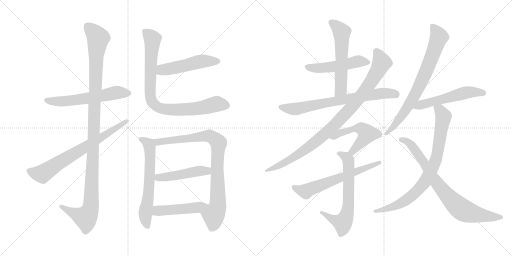
t = 0.00 s
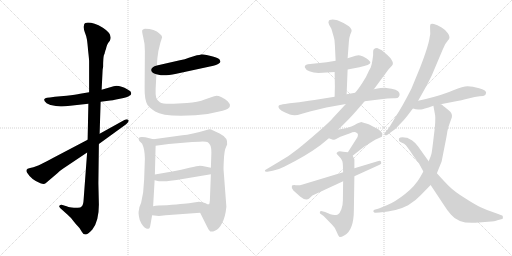
t = 3.23 s
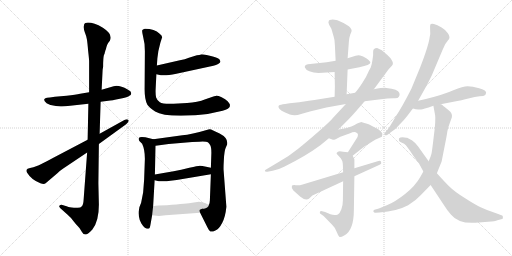
t = 6.46 s
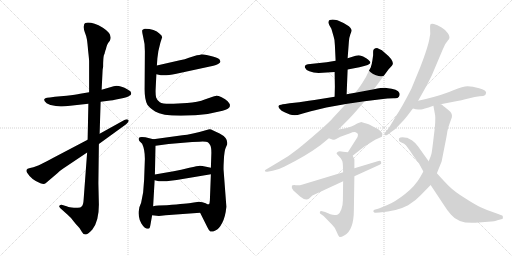
t = 9.69 s
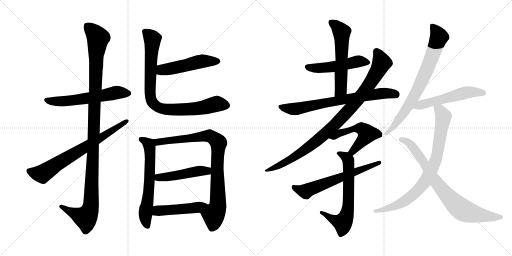
t = 12.92 s
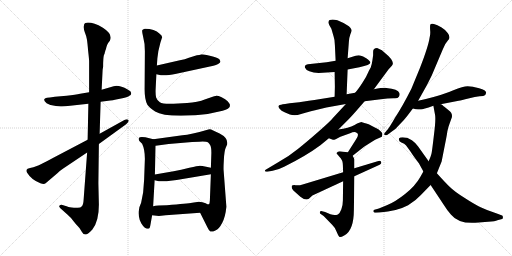
t = 16.15 s

The animated SVG that drew these frames (rendered in a browser with its animation timeline set to each time). Animation: 20 CSS @keyframes rules; one cycle of 16.15 s.

<svg version="1.1" viewBox="0 0 2048 1024" xmlns="http://www.w3.org/2000/svg">
  <g stroke="lightgray" stroke-dasharray="1,1" stroke-width="1" transform="scale(4, 4)">
    <line x1="0" y1="0" x2="256" y2="256"></line>
    <line x1="256" y1="0" x2="0" y2="256"></line>
    <line x1="128" y1="0" x2="128" y2="256"></line>
    <line x1="0" y1="128" x2="256" y2="128"></line>
    <line x1="256" y1="0" x2="512" y2="256"></line>
    <line x1="512" y1="0" x2="256" y2="256"></line>
    <line x1="384" y1="0" x2="384" y2="256"></line>
    <line x1="256" y1="128" x2="512" y2="128"></line>
  </g>
<g transform="scale(1, -1) translate(0, -850)">
   <style type="text/css">
    @keyframes keyframes0 {
      from {
       stroke: black;
       stroke-dashoffset: 585;
       stroke-width: 128;
       }
       66% {
       animation-timing-function: step-end;
       stroke: black;
       stroke-dashoffset: 0;
       stroke-width: 128;
       }
       to {
       stroke: black;
       stroke-width: 1024;
       }
       }
       #make-me-a-hanzi-animation-0 {
         animation: keyframes0 0.726074s both;
         animation-delay: 0.000000s;
         animation-timing-function: linear;
       }
    @keyframes keyframes1 {
      from {
       stroke: black;
       stroke-dashoffset: 1153;
       stroke-width: 128;
       }
       79% {
       animation-timing-function: step-end;
       stroke: black;
       stroke-dashoffset: 0;
       stroke-width: 128;
       }
       to {
       stroke: black;
       stroke-width: 1024;
       }
       }
       #make-me-a-hanzi-animation-1 {
         animation: keyframes1 1.188314s both;
         animation-delay: 0.726074s;
         animation-timing-function: linear;
       }
    @keyframes keyframes2 {
      from {
       stroke: black;
       stroke-dashoffset: 711;
       stroke-width: 128;
       }
       70% {
       animation-timing-function: step-end;
       stroke: black;
       stroke-dashoffset: 0;
       stroke-width: 128;
       }
       to {
       stroke: black;
       stroke-width: 1024;
       }
       }
       #make-me-a-hanzi-animation-2 {
         animation: keyframes2 0.828613s both;
         animation-delay: 1.914388s;
         animation-timing-function: linear;
       }
    @keyframes keyframes3 {
      from {
       stroke: black;
       stroke-dashoffset: 502;
       stroke-width: 128;
       }
       62% {
       animation-timing-function: step-end;
       stroke: black;
       stroke-dashoffset: 0;
       stroke-width: 128;
       }
       to {
       stroke: black;
       stroke-width: 1024;
       }
       }
       #make-me-a-hanzi-animation-3 {
         animation: keyframes3 0.658529s both;
         animation-delay: 2.743001s;
         animation-timing-function: linear;
       }
    @keyframes keyframes4 {
      from {
       stroke: black;
       stroke-dashoffset: 863;
       stroke-width: 128;
       }
       74% {
       animation-timing-function: step-end;
       stroke: black;
       stroke-dashoffset: 0;
       stroke-width: 128;
       }
       to {
       stroke: black;
       stroke-width: 1024;
       }
       }
       #make-me-a-hanzi-animation-4 {
         animation: keyframes4 0.952311s both;
         animation-delay: 3.401530s;
         animation-timing-function: linear;
       }
    @keyframes keyframes5 {
      from {
       stroke: black;
       stroke-dashoffset: 627;
       stroke-width: 128;
       }
       67% {
       animation-timing-function: step-end;
       stroke: black;
       stroke-dashoffset: 0;
       stroke-width: 128;
       }
       to {
       stroke: black;
       stroke-width: 1024;
       }
       }
       #make-me-a-hanzi-animation-5 {
         animation: keyframes5 0.760254s both;
         animation-delay: 4.353841s;
         animation-timing-function: linear;
       }
    @keyframes keyframes6 {
      from {
       stroke: black;
       stroke-dashoffset: 871;
       stroke-width: 128;
       }
       74% {
       animation-timing-function: step-end;
       stroke: black;
       stroke-dashoffset: 0;
       stroke-width: 128;
       }
       to {
       stroke: black;
       stroke-width: 1024;
       }
       }
       #make-me-a-hanzi-animation-6 {
         animation: keyframes6 0.958822s both;
         animation-delay: 5.114095s;
         animation-timing-function: linear;
       }
    @keyframes keyframes7 {
      from {
       stroke: black;
       stroke-dashoffset: 472;
       stroke-width: 128;
       }
       61% {
       animation-timing-function: step-end;
       stroke: black;
       stroke-dashoffset: 0;
       stroke-width: 128;
       }
       to {
       stroke: black;
       stroke-width: 1024;
       }
       }
       #make-me-a-hanzi-animation-7 {
         animation: keyframes7 0.634115s both;
         animation-delay: 6.072917s;
         animation-timing-function: linear;
       }
    @keyframes keyframes8 {
      from {
       stroke: black;
       stroke-dashoffset: 476;
       stroke-width: 128;
       }
       61% {
       animation-timing-function: step-end;
       stroke: black;
       stroke-dashoffset: 0;
       stroke-width: 128;
       }
       to {
       stroke: black;
       stroke-width: 1024;
       }
       }
       #make-me-a-hanzi-animation-8 {
         animation: keyframes8 0.637370s both;
         animation-delay: 6.707032s;
         animation-timing-function: linear;
       }
    @keyframes keyframes9 {
      from {
       stroke: black;
       stroke-dashoffset: 503;
       stroke-width: 128;
       }
       62% {
       animation-timing-function: step-end;
       stroke: black;
       stroke-dashoffset: 0;
       stroke-width: 128;
       }
       to {
       stroke: black;
       stroke-width: 1024;
       }
       }
       #make-me-a-hanzi-animation-9 {
         animation: keyframes9 0.659342s both;
         animation-delay: 7.344402s;
         animation-timing-function: linear;
       }
    @keyframes keyframes10 {
      from {
       stroke: black;
       stroke-dashoffset: 570;
       stroke-width: 128;
       }
       65% {
       animation-timing-function: step-end;
       stroke: black;
       stroke-dashoffset: 0;
       stroke-width: 128;
       }
       to {
       stroke: black;
       stroke-width: 1024;
       }
       }
       #make-me-a-hanzi-animation-10 {
         animation: keyframes10 0.713867s both;
         animation-delay: 8.003744s;
         animation-timing-function: linear;
       }
    @keyframes keyframes11 {
      from {
       stroke: black;
       stroke-dashoffset: 722;
       stroke-width: 128;
       }
       70% {
       animation-timing-function: step-end;
       stroke: black;
       stroke-dashoffset: 0;
       stroke-width: 128;
       }
       to {
       stroke: black;
       stroke-width: 1024;
       }
       }
       #make-me-a-hanzi-animation-11 {
         animation: keyframes11 0.837565s both;
         animation-delay: 8.717611s;
         animation-timing-function: linear;
       }
    @keyframes keyframes12 {
      from {
       stroke: black;
       stroke-dashoffset: 950;
       stroke-width: 128;
       }
       76% {
       animation-timing-function: step-end;
       stroke: black;
       stroke-dashoffset: 0;
       stroke-width: 128;
       }
       to {
       stroke: black;
       stroke-width: 1024;
       }
       }
       #make-me-a-hanzi-animation-12 {
         animation: keyframes12 1.023112s both;
         animation-delay: 9.555176s;
         animation-timing-function: linear;
       }
    @keyframes keyframes13 {
      from {
       stroke: black;
       stroke-dashoffset: 520;
       stroke-width: 128;
       }
       63% {
       animation-timing-function: step-end;
       stroke: black;
       stroke-dashoffset: 0;
       stroke-width: 128;
       }
       to {
       stroke: black;
       stroke-width: 1024;
       }
       }
       #make-me-a-hanzi-animation-13 {
         animation: keyframes13 0.673177s both;
         animation-delay: 10.578288s;
         animation-timing-function: linear;
       }
    @keyframes keyframes14 {
      from {
       stroke: black;
       stroke-dashoffset: 656;
       stroke-width: 128;
       }
       68% {
       animation-timing-function: step-end;
       stroke: black;
       stroke-dashoffset: 0;
       stroke-width: 128;
       }
       to {
       stroke: black;
       stroke-width: 1024;
       }
       }
       #make-me-a-hanzi-animation-14 {
         animation: keyframes14 0.783854s both;
         animation-delay: 11.251465s;
         animation-timing-function: linear;
       }
    @keyframes keyframes15 {
      from {
       stroke: black;
       stroke-dashoffset: 622;
       stroke-width: 128;
       }
       67% {
       animation-timing-function: step-end;
       stroke: black;
       stroke-dashoffset: 0;
       stroke-width: 128;
       }
       to {
       stroke: black;
       stroke-width: 1024;
       }
       }
       #make-me-a-hanzi-animation-15 {
         animation: keyframes15 0.756185s both;
         animation-delay: 12.035319s;
         animation-timing-function: linear;
       }
    @keyframes keyframes16 {
      from {
       stroke: black;
       stroke-dashoffset: 754;
       stroke-width: 128;
       }
       71% {
       animation-timing-function: step-end;
       stroke: black;
       stroke-dashoffset: 0;
       stroke-width: 128;
       }
       to {
       stroke: black;
       stroke-width: 1024;
       }
       }
       #make-me-a-hanzi-animation-16 {
         animation: keyframes16 0.863607s both;
         animation-delay: 12.791504s;
         animation-timing-function: linear;
       }
    @keyframes keyframes17 {
      from {
       stroke: black;
       stroke-dashoffset: 540;
       stroke-width: 128;
       }
       64% {
       animation-timing-function: step-end;
       stroke: black;
       stroke-dashoffset: 0;
       stroke-width: 128;
       }
       to {
       stroke: black;
       stroke-width: 1024;
       }
       }
       #make-me-a-hanzi-animation-17 {
         animation: keyframes17 0.689453s both;
         animation-delay: 13.655111s;
         animation-timing-function: linear;
       }
    @keyframes keyframes18 {
      from {
       stroke: black;
       stroke-dashoffset: 819;
       stroke-width: 128;
       }
       73% {
       animation-timing-function: step-end;
       stroke: black;
       stroke-dashoffset: 0;
       stroke-width: 128;
       }
       to {
       stroke: black;
       stroke-width: 1024;
       }
       }
       #make-me-a-hanzi-animation-18 {
         animation: keyframes18 0.916504s both;
         animation-delay: 14.344564s;
         animation-timing-function: linear;
       }
    @keyframes keyframes19 {
      from {
       stroke: black;
       stroke-dashoffset: 790;
       stroke-width: 128;
       }
       72% {
       animation-timing-function: step-end;
       stroke: black;
       stroke-dashoffset: 0;
       stroke-width: 128;
       }
       to {
       stroke: black;
       stroke-width: 1024;
       }
       }
       #make-me-a-hanzi-animation-19 {
         animation: keyframes19 0.892904s both;
         animation-delay: 15.261068s;
         animation-timing-function: linear;
       }
</style>
<path d="M 356.5 481.5 L 320.5 475.5 Q 303.5 472.5 266.5 467.5 L 219.5 463.5 L 199.5 460.5 Q 185.5 460.5 181.5 457.5 Q 169.5 450.5 186.5 437.5 Q 200.5 430.5 202.5 430.5 L 223.5 426.5 L 242.5 424.5 Q 253.5 423.5 280.5 427.5 L 353.5 435.5 L 402.5 443.5 L 433.5 447.5 Q 446.5 448.5 479.5 455.5 Q 512.5 461.5 517.5 467.5 Q 524.5 470.5 524.5 475.5 Q 527.5 484.5 510.5 492.5 Q 476.5 511.5 454.5 505.5 L 406.5 491.5 L 356.5 481.5 Z" fill="lightgray"></path> 
<path d="M 410.5 571.5 L 412.5 583.5 Q 412.5 619.5 415.5 629.5 Q 419.5 638.5 419.5 641.5 Q 420.5 643.5 421.5 648.5 Q 423.5 652.5 425.5 661.5 Q 427.5 670.5 432.5 678.5 L 439.5 687.5 Q 452.5 713.5 411.5 739.5 Q 366.5 764.5 341.5 758.5 Q 335.5 756.5 335.5 746.5 Q 333.5 737.5 339.5 720.5 Q 346.5 703.5 347.5 693.5 Q 349.5 682.5 352.5 647.5 Q 356.5 612.5 356.5 605.5 L 356.5 481.5 L 353.5 435.5 L 350.5 291.5 L 348.5 240.5 L 334.5 52.5 Q 333.5 31.5 327.5 25.5 Q 322.5 19.5 311.5 19.5 Q 303.5 17.5 286.5 20.5 Q 270.5 23.5 269.5 24.5 L 246.5 31.5 Q 240.5 31.5 237.5 27.5 Q 234.5 23.5 241.5 17.5 L 270.5 -8.5 Q 284.5 -20.5 293.5 -33.5 Q 303.5 -46.5 311.5 -54.5 L 318.5 -62.5 L 326.5 -75.5 Q 332.5 -87.5 341.5 -87.5 Q 350.5 -88.5 369.5 -67.5 Q 395.5 -34.5 395.5 31.5 L 393.5 117.5 L 395.5 274.5 L 398.5 315.5 L 402.5 443.5 L 406.5 491.5 L 410.5 571.5 Z" fill="lightgray"></path> 
<path d="M 350.5 291.5 L 211.5 218.5 Q 188.5 205.5 155.5 189.5 L 133.5 181.5 Q 118.5 179.5 110.5 175.5 L 106.5 171.5 Q 104.5 164.5 108.5 159.5 Q 125.5 131.5 161.5 117.5 Q 176.5 111.5 182.5 117.5 L 229.5 157.5 Q 240.5 168.5 251.5 175.5 L 348.5 240.5 L 395.5 274.5 L 504.5 353.5 Q 518.5 365.5 513.5 370.5 Q 508.5 375.5 497.5 370.5 L 398.5 315.5 L 350.5 291.5 Z" fill="lightgray"></path> 
<path d="M 625.5 553.5 L 643.5 549.5 Q 662.5 546.5 705.5 555.5 L 853.5 587.5 Q 864.5 589.5 872.5 594.5 Q 881.5 599.5 881.5 603.5 Q 882.5 605.5 877.5 613.5 Q 870.5 619.5 847.5 625.5 L 826.5 630.5 Q 808.5 633.5 803.5 632.5 Q 798.5 630.5 787.5 629.5 L 755.5 619.5 Q 740.5 612.5 719.5 609.5 L 627.5 588.5 C 598.5 581.5 596.5 560.5 625.5 553.5 Z" fill="lightgray"></path> 
<path d="M 641.5 679.5 L 648.5 701.5 Q 648.5 709.5 638.5 715.5 Q 618.5 735.5 579.5 735.5 Q 573.5 733.5 569.5 730.5 Q 566.5 727.5 572.5 703.5 Q 579.5 678.5 579.5 645.5 L 578.5 500.5 Q 577.5 453.5 589.5 431.5 Q 595.5 421.5 620.5 404.5 Q 646.5 387.5 723.5 387.5 L 781.5 389.5 Q 834.5 392.5 890.5 407.5 Q 917.5 414.5 919.5 425.5 L 919.5 432.5 Q 918.5 436.5 910.5 445.5 Q 902.5 454.5 886.5 461.5 Q 871.5 467.5 862.5 466.5 Q 853.5 465.5 821.5 453.5 Q 790.5 440.5 748.5 438.5 L 694.5 435.5 Q 651.5 433.5 639.5 441.5 Q 628.5 448.5 624.5 460.5 Q 621.5 472.5 622.5 493.5 L 625.5 553.5 L 627.5 588.5 L 629.5 617.5 L 633.5 646.5 L 641.5 679.5 Z" fill="lightgray"></path> 
<path d="M 581.5 301.5 L 567.5 302.5 Q 557.5 302.5 555.5 298.5 Q 553.5 291.5 557.5 286.5 L 568.5 275.5 Q 579.5 252.5 579.5 215.5 L 576.5 131.5 L 572.5 80.5 L 564.5 39.5 L 557.5 21.5 Q 555.5 7.5 554.5 4.5 Q 553.5 0.5 555.5 -14.5 Q 557.5 -30.5 565.5 -43.5 Q 573.5 -56.5 579.5 -60.5 L 587.5 -64.5 Q 593.5 -64.5 596.5 -63.5 Q 599.5 -62.5 602.5 -44.5 L 608.5 -10.5 L 612.5 25.5 L 618.5 129.5 L 619.5 152.5 L 622.5 267.5 C 623.5 291.5 623.5 291.5 613.5 293.5 L 581.5 301.5 Z" fill="lightgray"></path> 
<path d="M 800.5 -0.5 L 829.5 -58.5 Q 836.5 -73.5 841.5 -75.5 Q 847.5 -78.5 861.5 -71.5 Q 876.5 -65.5 888.5 -41.5 Q 901.5 -17.5 905.5 23.5 L 894.5 168.5 Q 893.5 176.5 895.5 212.5 Q 897.5 247.5 902.5 258.5 L 908.5 272.5 Q 913.5 298.5 878.5 316.5 L 850.5 329.5 Q 842.5 334.5 833.5 332.5 Q 762.5 311.5 729.5 309.5 L 613.5 293.5 C 583.5 289.5 592.5 263.5 622.5 267.5 L 674.5 274.5 L 768.5 282.5 L 797.5 283.5 Q 826.5 284.5 831.5 281.5 Q 836.5 277.5 840.5 270.5 Q 845.5 262.5 845.5 239.5 L 843.5 179.5 L 843.5 153.5 L 839.5 49.5 Q 838.5 35.5 836.5 33.5 C 831.5 3.5 787.5 26.5 800.5 -0.5 Z" fill="lightgray"></path> 
<path d="M 618.5 129.5 L 635.5 125.5 Q 660.5 123.5 681.5 127.5 L 706.5 130.5 L 843.5 153.5 C 873.5 158.5 872.5 173.5 843.5 179.5 L 824.5 183.5 Q 807.5 187.5 799.5 187.5 Q 791.5 187.5 757.5 179.5 Q 723.5 171.5 694.5 165.5 L 619.5 152.5 C 589.5 147.5 589.5 136.5 618.5 129.5 Z" fill="lightgray"></path> 
<path d="M 608.5 -10.5 L 635.5 -13.5 L 662.5 -10.5 L 800.5 -0.5 C 830.5 1.5 866.5 31.5 836.5 33.5 Q 834.5 30.5 822.5 37.5 Q 810.5 43.5 795.5 43.5 L 768.5 39.5 Q 751.5 36.5 667.5 29.5 Q 628.5 29.5 612.5 25.5 C 583.5 19.5 578.5 -7.5 608.5 -10.5 Z" fill="lightgray"></path> 
<path d="M 1390.5 572.5 L 1437.5 581.5 Q 1481.5 590.5 1481.5 600.5 Q 1481.5 605.5 1466.5 616.5 Q 1451.5 626.5 1440.5 628.5 Q 1429.5 629.5 1422.5 627.5 L 1390.5 617.5 L 1342.5 607.5 L 1306.5 601.5 L 1231.5 593.5 Q 1216.5 589.5 1219.5 580.5 Q 1222.5 571.5 1237.5 565.5 Q 1253.5 558.5 1274.5 558.5 L 1338.5 562.5 L 1390.5 572.5 Z" fill="lightgray"></path> 
<path d="M 1386.5 473.5 L 1390.5 572.5 L 1390.5 617.5 L 1395.5 683.5 Q 1396.5 700.5 1401.5 713.5 Q 1407.5 725.5 1406.5 730.5 Q 1406.5 735.5 1395.5 745.5 Q 1373.5 760.5 1349.5 769.5 Q 1316.5 775.5 1314.5 764.5 Q 1311.5 761.5 1317.5 749.5 L 1325.5 735.5 L 1334.5 704.5 Q 1339.5 690.5 1339.5 670.5 L 1342.5 607.5 L 1338.5 562.5 L 1339.5 503.5 L 1338.5 463.5 C 1337.5 433.5 1385.5 443.5 1386.5 473.5 Z" fill="lightgray"></path> 
<path d="M 1420.5 479.5 L 1386.5 473.5 L 1338.5 463.5 L 1282.5 454.5 Q 1256.5 449.5 1235.5 447.5 Q 1196.5 440.5 1158.5 437.5 L 1140.5 434.5 Q 1119.5 431.5 1118.5 430.5 Q 1105.5 423.5 1126.5 407.5 Q 1152.5 394.5 1159.5 392.5 Q 1167.5 389.5 1178.5 389.5 Q 1189.5 389.5 1204.5 394.5 Q 1219.5 399.5 1243.5 405.5 L 1305.5 420.5 L 1383.5 434.5 L 1458.5 445.5 L 1523.5 453.5 Q 1550.5 457.5 1573.5 457.5 Q 1591.5 455.5 1595.5 463.5 Q 1600.5 470.5 1597.5 478.5 Q 1592.5 494.5 1545.5 498.5 Q 1531.5 499.5 1495.5 493.5 L 1420.5 479.5 Z" fill="lightgray"></path> 
<path d="M 1492.5 629.5 L 1489.5 608.5 Q 1488.5 598.5 1482.5 579.5 Q 1480.5 577.5 1472.5 560.5 Q 1465.5 542.5 1448.5 517.5 Q 1431.5 491.5 1420.5 479.5 L 1383.5 434.5 L 1331.5 378.5 Q 1322.5 366.5 1274.5 324.5 Q 1226.5 282.5 1191.5 254.5 Q 1156.5 225.5 1109.5 199.5 L 1062.5 171.5 Q 1059.5 169.5 1059.5 166.5 Q 1060.5 162.5 1069.5 163.5 L 1090.5 167.5 Q 1111.5 170.5 1136.5 183.5 Q 1223.5 226.5 1281.5 269.5 L 1315.5 297.5 L 1353.5 332.5 L 1395.5 374.5 Q 1410.5 389.5 1458.5 445.5 L 1495.5 493.5 L 1554.5 573.5 L 1567.5 587.5 Q 1583.5 603.5 1536.5 641.5 L 1527.5 649.5 L 1510.5 657.5 Q 1492.5 658.5 1492.5 643.5 L 1492.5 629.5 Z" fill="lightgray"></path> 
<path d="M 1315.5 297.5 L 1331.5 291.5 Q 1333.5 289.5 1342.5 293.5 L 1361.5 303.5 L 1400.5 317.5 Q 1413.5 323.5 1422.5 321.5 Q 1440.5 316.5 1424.5 293.5 L 1391.5 241.5 C 1375.5 216.5 1386.5 208.5 1410.5 227.5 L 1457.5 264.5 L 1500.5 291.5 L 1527.5 303.5 Q 1529.5 311.5 1529.5 314.5 Q 1530.5 317.5 1522.5 325.5 Q 1515.5 333.5 1499.5 340.5 L 1474.5 353.5 Q 1453.5 360.5 1447.5 361.5 Q 1442.5 362.5 1418.5 350.5 Q 1394.5 338.5 1353.5 332.5 C 1323.5 327.5 1287.5 308.5 1315.5 297.5 Z" fill="lightgray"></path> 
<path d="M 1391.5 241.5 L 1372.5 243.5 Q 1355.5 246.5 1351.5 243.5 L 1346.5 238.5 Q 1344.5 236.5 1357.5 223.5 Q 1371.5 210.5 1371.5 189.5 L 1372.5 161.5 L 1372.5 125.5 L 1371.5 48.5 Q 1371.5 29.5 1365.5 13.5 Q 1359.5 -2.5 1351.5 -7.5 Q 1338.5 -12.5 1321.5 -6.5 L 1300.5 2.5 L 1288.5 5.5 Q 1281.5 7.5 1279.5 2.5 Q 1278.5 -3.5 1281.5 -4.5 L 1294.5 -13.5 L 1329.5 -49.5 Q 1339.5 -58.5 1346.5 -76.5 Q 1354.5 -95.5 1358.5 -97.5 Q 1362.5 -99.5 1378.5 -90.5 Q 1415.5 -69.5 1415.5 11.5 L 1417.5 145.5 L 1417.5 177.5 L 1417.5 211.5 Q 1418.5 213.5 1410.5 227.5 C 1404.5 240.5 1404.5 240.5 1391.5 241.5 Z" fill="lightgray"></path> 
<path d="M 1372.5 161.5 L 1210.5 112.5 Q 1195.5 107.5 1182.5 109.5 Q 1170.5 110.5 1167.5 107.5 Q 1164.5 96.5 1173.5 88.5 L 1201.5 63.5 Q 1222.5 46.5 1235.5 55.5 L 1249.5 68.5 L 1372.5 125.5 L 1417.5 145.5 L 1518.5 191.5 Q 1527.5 194.5 1524.5 202.5 Q 1522.5 209.5 1510.5 205.5 L 1417.5 177.5 L 1372.5 161.5 Z" fill="lightgray"></path> 
<path d="M 1672.5 447.5 L 1685.5 470.5 Q 1708.5 509.5 1726.5 547.5 L 1770.5 651.5 Q 1779.5 676.5 1791.5 688.5 Q 1804.5 699.5 1791.5 717.5 Q 1784.5 729.5 1766.5 740.5 Q 1748.5 751.5 1735.5 754.5 Q 1723.5 756.5 1721.5 752.5 Q 1719.5 748.5 1720.5 731.5 Q 1722.5 714.5 1718.5 700.5 Q 1713.5 665.5 1680.5 580.5 L 1645.5 495.5 Q 1608.5 422.5 1580.5 380.5 Q 1557.5 340.5 1550.5 332.5 L 1539.5 319.5 Q 1534.5 313.5 1538.5 310.5 Q 1543.5 307.5 1548.5 310.5 L 1567.5 324.5 Q 1583.5 334.5 1597.5 351.5 Q 1618.5 372.5 1629.5 387.5 L 1651.5 416.5 L 1672.5 447.5 Z" fill="lightgray"></path> 
<path d="M 1762.5 433.5 L 1834.5 447.5 Q 1845.5 449.5 1873.5 456.5 Q 1901.5 463.5 1918.5 465.5 Q 1936.5 466.5 1939.5 469.5 Q 1943.5 472.5 1944.5 480.5 Q 1944.5 489.5 1916.5 497.5 Q 1889.5 505.5 1870.5 505.5 Q 1852.5 505.5 1813.5 489.5 Q 1775.5 472.5 1703.5 454.5 L 1672.5 447.5 C 1643.5 440.5 1622.5 423.5 1651.5 416.5 L 1663.5 413.5 Q 1678.5 411.5 1684.5 412.5 Q 1690.5 412.5 1733.5 427.5 L 1762.5 433.5 Z" fill="lightgray"></path> 
<path d="M 1733.5 427.5 L 1740.5 389.5 Q 1743.5 368.5 1735.5 308.5 Q 1728.5 248.5 1726.5 238.5 Q 1724.5 227.5 1714.5 205.5 L 1693.5 164.5 L 1680.5 141.5 Q 1661.5 107.5 1621.5 75.5 Q 1581.5 43.5 1549.5 30.5 L 1515.5 16.5 L 1497.5 11.5 Q 1492.5 9.5 1493.5 4.5 Q 1495.5 -0.5 1501.5 -0.5 L 1518.5 0.5 Q 1587.5 5.5 1632.5 29.5 Q 1664.5 49.5 1682.5 69.5 L 1722.5 110.5 L 1747.5 157.5 L 1766.5 204.5 L 1779.5 270.5 Q 1787.5 309.5 1789.5 325.5 Q 1792.5 341.5 1798.5 356.5 L 1807.5 381.5 Q 1810.5 398.5 1794.5 409.5 L 1777.5 423.5 Q 1774.5 425.5 1770.5 429.5 Q 1766.5 433.5 1762.5 433.5 C 1737.5 450.5 1728.5 456.5 1733.5 427.5 Z" fill="lightgray"></path> 
<path d="M 1714.5 205.5 L 1672.5 264.5 Q 1658.5 282.5 1647.5 289.5 L 1628.5 299.5 L 1625.5 299.5 Q 1601.5 302.5 1596.5 297.5 Q 1592.5 284.5 1605.5 280.5 Q 1618.5 275.5 1623.5 269.5 Q 1629.5 263.5 1650.5 231.5 Q 1659.5 218.5 1675.5 197.5 L 1693.5 164.5 L 1722.5 110.5 L 1777.5 27.5 Q 1788.5 9.5 1803.5 -7.5 Q 1836.5 -48.5 1914.5 -39.5 L 1952.5 -36.5 Q 1981.5 -34.5 1989.5 -30.5 L 2008.5 -25.5 Q 2012.5 -24.5 2011.5 -18.5 Q 2011.5 -12.5 2008.5 -11.5 L 1984.5 -2.5 Q 1947.5 9.5 1922.5 21.5 Q 1897.5 33.5 1857.5 59.5 Q 1817.5 84.5 1799.5 102.5 Q 1781.5 119.5 1747.5 157.5 L 1714.5 205.5 Z" fill="lightgray"></path> 
      <clipPath id="make-me-a-hanzi-clip-0">
      <path d="M 356.5 481.5 L 320.5 475.5 Q 303.5 472.5 266.5 467.5 L 219.5 463.5 L 199.5 460.5 Q 185.5 460.5 181.5 457.5 Q 169.5 450.5 186.5 437.5 Q 200.5 430.5 202.5 430.5 L 223.5 426.5 L 242.5 424.5 Q 253.5 423.5 280.5 427.5 L 353.5 435.5 L 402.5 443.5 L 433.5 447.5 Q 446.5 448.5 479.5 455.5 Q 512.5 461.5 517.5 467.5 Q 524.5 470.5 524.5 475.5 Q 527.5 484.5 510.5 492.5 Q 476.5 511.5 454.5 505.5 L 406.5 491.5 L 356.5 481.5 Z" fill="lightgray"></path>
      </clipPath>
      <path clip-path="url(#make-me-a-hanzi-clip-0)" d="M 187.5 448.5 L 269.5 446.5 L 469.5 480.5 L 513.5 477.5 " fill="none" id="make-me-a-hanzi-animation-0" stroke-dasharray="457 914" stroke-linecap="round"></path>

      <clipPath id="make-me-a-hanzi-clip-1">
      <path d="M 410.5 571.5 L 412.5 583.5 Q 412.5 619.5 415.5 629.5 Q 419.5 638.5 419.5 641.5 Q 420.5 643.5 421.5 648.5 Q 423.5 652.5 425.5 661.5 Q 427.5 670.5 432.5 678.5 L 439.5 687.5 Q 452.5 713.5 411.5 739.5 Q 366.5 764.5 341.5 758.5 Q 335.5 756.5 335.5 746.5 Q 333.5 737.5 339.5 720.5 Q 346.5 703.5 347.5 693.5 Q 349.5 682.5 352.5 647.5 Q 356.5 612.5 356.5 605.5 L 356.5 481.5 L 353.5 435.5 L 350.5 291.5 L 348.5 240.5 L 334.5 52.5 Q 333.5 31.5 327.5 25.5 Q 322.5 19.5 311.5 19.5 Q 303.5 17.5 286.5 20.5 Q 270.5 23.5 269.5 24.5 L 246.5 31.5 Q 240.5 31.5 237.5 27.5 Q 234.5 23.5 241.5 17.5 L 270.5 -8.5 Q 284.5 -20.5 293.5 -33.5 Q 303.5 -46.5 311.5 -54.5 L 318.5 -62.5 L 326.5 -75.5 Q 332.5 -87.5 341.5 -87.5 Q 350.5 -88.5 369.5 -67.5 Q 395.5 -34.5 395.5 31.5 L 393.5 117.5 L 395.5 274.5 L 398.5 315.5 L 402.5 443.5 L 406.5 491.5 L 410.5 571.5 Z" fill="lightgray"></path>
      </clipPath>
      <path clip-path="url(#make-me-a-hanzi-clip-1)" d="M 348.5 747.5 L 392.5 698.5 L 384.5 640.5 L 363.5 23.5 L 353.5 -4.5 L 340.5 -19.5 L 244.5 24.5 " fill="none" id="make-me-a-hanzi-animation-1" stroke-dasharray="1025 2050" stroke-linecap="round"></path>

      <clipPath id="make-me-a-hanzi-clip-2">
      <path d="M 350.5 291.5 L 211.5 218.5 Q 188.5 205.5 155.5 189.5 L 133.5 181.5 Q 118.5 179.5 110.5 175.5 L 106.5 171.5 Q 104.5 164.5 108.5 159.5 Q 125.5 131.5 161.5 117.5 Q 176.5 111.5 182.5 117.5 L 229.5 157.5 Q 240.5 168.5 251.5 175.5 L 348.5 240.5 L 395.5 274.5 L 504.5 353.5 Q 518.5 365.5 513.5 370.5 Q 508.5 375.5 497.5 370.5 L 398.5 315.5 L 350.5 291.5 Z" fill="lightgray"></path>
      </clipPath>
      <path clip-path="url(#make-me-a-hanzi-clip-2)" d="M 115.5 166.5 L 168.5 154.5 L 508.5 366.5 " fill="none" id="make-me-a-hanzi-animation-2" stroke-dasharray="583 1166" stroke-linecap="round"></path>

      <clipPath id="make-me-a-hanzi-clip-3">
      <path d="M 625.5 553.5 L 643.5 549.5 Q 662.5 546.5 705.5 555.5 L 853.5 587.5 Q 864.5 589.5 872.5 594.5 Q 881.5 599.5 881.5 603.5 Q 882.5 605.5 877.5 613.5 Q 870.5 619.5 847.5 625.5 L 826.5 630.5 Q 808.5 633.5 803.5 632.5 Q 798.5 630.5 787.5 629.5 L 755.5 619.5 Q 740.5 612.5 719.5 609.5 L 627.5 588.5 C 598.5 581.5 596.5 560.5 625.5 553.5 Z" fill="lightgray"></path>
      </clipPath>
      <path clip-path="url(#make-me-a-hanzi-clip-3)" d="M 631.5 559.5 L 655.5 572.5 L 790.5 602.5 L 870.5 605.5 " fill="none" id="make-me-a-hanzi-animation-3" stroke-dasharray="374 748" stroke-linecap="round"></path>

      <clipPath id="make-me-a-hanzi-clip-4">
      <path d="M 641.5 679.5 L 648.5 701.5 Q 648.5 709.5 638.5 715.5 Q 618.5 735.5 579.5 735.5 Q 573.5 733.5 569.5 730.5 Q 566.5 727.5 572.5 703.5 Q 579.5 678.5 579.5 645.5 L 578.5 500.5 Q 577.5 453.5 589.5 431.5 Q 595.5 421.5 620.5 404.5 Q 646.5 387.5 723.5 387.5 L 781.5 389.5 Q 834.5 392.5 890.5 407.5 Q 917.5 414.5 919.5 425.5 L 919.5 432.5 Q 918.5 436.5 910.5 445.5 Q 902.5 454.5 886.5 461.5 Q 871.5 467.5 862.5 466.5 Q 853.5 465.5 821.5 453.5 Q 790.5 440.5 748.5 438.5 L 694.5 435.5 Q 651.5 433.5 639.5 441.5 Q 628.5 448.5 624.5 460.5 Q 621.5 472.5 622.5 493.5 L 625.5 553.5 L 627.5 588.5 L 629.5 617.5 L 633.5 646.5 L 641.5 679.5 Z" fill="lightgray"></path>
      </clipPath>
      <path clip-path="url(#make-me-a-hanzi-clip-4)" d="M 578.5 725.5 L 610.5 694.5 L 599.5 491.5 L 603.5 452.5 L 624.5 425.5 L 650.5 415.5 L 694.5 410.5 L 787.5 415.5 L 865.5 434.5 L 905.5 429.5 " fill="none" id="make-me-a-hanzi-animation-4" stroke-dasharray="735 1470" stroke-linecap="round"></path>

      <clipPath id="make-me-a-hanzi-clip-5">
      <path d="M 581.5 301.5 L 567.5 302.5 Q 557.5 302.5 555.5 298.5 Q 553.5 291.5 557.5 286.5 L 568.5 275.5 Q 579.5 252.5 579.5 215.5 L 576.5 131.5 L 572.5 80.5 L 564.5 39.5 L 557.5 21.5 Q 555.5 7.5 554.5 4.5 Q 553.5 0.5 555.5 -14.5 Q 557.5 -30.5 565.5 -43.5 Q 573.5 -56.5 579.5 -60.5 L 587.5 -64.5 Q 593.5 -64.5 596.5 -63.5 Q 599.5 -62.5 602.5 -44.5 L 608.5 -10.5 L 612.5 25.5 L 618.5 129.5 L 619.5 152.5 L 622.5 267.5 C 623.5 291.5 623.5 291.5 613.5 293.5 L 581.5 301.5 Z" fill="lightgray"></path>
      </clipPath>
      <path clip-path="url(#make-me-a-hanzi-clip-5)" d="M 563.5 293.5 L 592.5 276.5 L 598.5 260.5 L 597.5 123.5 L 581.5 -5.5 L 591.5 -57.5 " fill="none" id="make-me-a-hanzi-animation-5" stroke-dasharray="499 998" stroke-linecap="round"></path>

      <clipPath id="make-me-a-hanzi-clip-6">
      <path d="M 800.5 -0.5 L 829.5 -58.5 Q 836.5 -73.5 841.5 -75.5 Q 847.5 -78.5 861.5 -71.5 Q 876.5 -65.5 888.5 -41.5 Q 901.5 -17.5 905.5 23.5 L 894.5 168.5 Q 893.5 176.5 895.5 212.5 Q 897.5 247.5 902.5 258.5 L 908.5 272.5 Q 913.5 298.5 878.5 316.5 L 850.5 329.5 Q 842.5 334.5 833.5 332.5 Q 762.5 311.5 729.5 309.5 L 613.5 293.5 C 583.5 289.5 592.5 263.5 622.5 267.5 L 674.5 274.5 L 768.5 282.5 L 797.5 283.5 Q 826.5 284.5 831.5 281.5 Q 836.5 277.5 840.5 270.5 Q 845.5 262.5 845.5 239.5 L 843.5 179.5 L 843.5 153.5 L 839.5 49.5 Q 838.5 35.5 836.5 33.5 C 831.5 3.5 787.5 26.5 800.5 -0.5 Z" fill="lightgray"></path>
      </clipPath>
      <path clip-path="url(#make-me-a-hanzi-clip-6)" d="M 621.5 288.5 L 631.5 282.5 L 830.5 307.5 L 846.5 303.5 L 874.5 278.5 L 868.5 171.5 L 871.5 28.5 L 854.5 -10.5 L 855.5 -31.5 L 846.5 -65.5 " fill="none" id="make-me-a-hanzi-animation-6" stroke-dasharray="743 1486" stroke-linecap="round"></path>

      <clipPath id="make-me-a-hanzi-clip-7">
      <path d="M 618.5 129.5 L 635.5 125.5 Q 660.5 123.5 681.5 127.5 L 706.5 130.5 L 843.5 153.5 C 873.5 158.5 872.5 173.5 843.5 179.5 L 824.5 183.5 Q 807.5 187.5 799.5 187.5 Q 791.5 187.5 757.5 179.5 Q 723.5 171.5 694.5 165.5 L 619.5 152.5 C 589.5 147.5 589.5 136.5 618.5 129.5 Z" fill="lightgray"></path>
      </clipPath>
      <path clip-path="url(#make-me-a-hanzi-clip-7)" d="M 624.5 135.5 L 837.5 173.5 " fill="none" id="make-me-a-hanzi-animation-7" stroke-dasharray="344 688" stroke-linecap="round"></path>

      <clipPath id="make-me-a-hanzi-clip-8">
      <path d="M 608.5 -10.5 L 635.5 -13.5 L 662.5 -10.5 L 800.5 -0.5 C 830.5 1.5 866.5 31.5 836.5 33.5 Q 834.5 30.5 822.5 37.5 Q 810.5 43.5 795.5 43.5 L 768.5 39.5 Q 751.5 36.5 667.5 29.5 Q 628.5 29.5 612.5 25.5 C 583.5 19.5 578.5 -7.5 608.5 -10.5 Z" fill="lightgray"></path>
      </clipPath>
      <path clip-path="url(#make-me-a-hanzi-clip-8)" d="M 615.5 -5.5 L 631.5 7.5 L 760.5 16.5 L 828.5 32.5 " fill="none" id="make-me-a-hanzi-animation-8" stroke-dasharray="348 696" stroke-linecap="round"></path>

      <clipPath id="make-me-a-hanzi-clip-9">
      <path d="M 1390.5 572.5 L 1437.5 581.5 Q 1481.5 590.5 1481.5 600.5 Q 1481.5 605.5 1466.5 616.5 Q 1451.5 626.5 1440.5 628.5 Q 1429.5 629.5 1422.5 627.5 L 1390.5 617.5 L 1342.5 607.5 L 1306.5 601.5 L 1231.5 593.5 Q 1216.5 589.5 1219.5 580.5 Q 1222.5 571.5 1237.5 565.5 Q 1253.5 558.5 1274.5 558.5 L 1338.5 562.5 L 1390.5 572.5 Z" fill="lightgray"></path>
      </clipPath>
      <path clip-path="url(#make-me-a-hanzi-clip-9)" d="M 1230.5 582.5 L 1305.5 580.5 L 1434.5 605.5 L 1474.5 600.5 " fill="none" id="make-me-a-hanzi-animation-9" stroke-dasharray="375 750" stroke-linecap="round"></path>

      <clipPath id="make-me-a-hanzi-clip-10">
      <path d="M 1386.5 473.5 L 1390.5 572.5 L 1390.5 617.5 L 1395.5 683.5 Q 1396.5 700.5 1401.5 713.5 Q 1407.5 725.5 1406.5 730.5 Q 1406.5 735.5 1395.5 745.5 Q 1373.5 760.5 1349.5 769.5 Q 1316.5 775.5 1314.5 764.5 Q 1311.5 761.5 1317.5 749.5 L 1325.5 735.5 L 1334.5 704.5 Q 1339.5 690.5 1339.5 670.5 L 1342.5 607.5 L 1338.5 562.5 L 1339.5 503.5 L 1338.5 463.5 C 1337.5 433.5 1385.5 443.5 1386.5 473.5 Z" fill="lightgray"></path>
      </clipPath>
      <path clip-path="url(#make-me-a-hanzi-clip-10)" d="M 1326.5 759.5 L 1346.5 745.5 L 1367.5 715.5 L 1363.5 492.5 L 1343.5 470.5 " fill="none" id="make-me-a-hanzi-animation-10" stroke-dasharray="442 884" stroke-linecap="round"></path>

      <clipPath id="make-me-a-hanzi-clip-11">
      <path d="M 1420.5 479.5 L 1386.5 473.5 L 1338.5 463.5 L 1282.5 454.5 Q 1256.5 449.5 1235.5 447.5 Q 1196.5 440.5 1158.5 437.5 L 1140.5 434.5 Q 1119.5 431.5 1118.5 430.5 Q 1105.5 423.5 1126.5 407.5 Q 1152.5 394.5 1159.5 392.5 Q 1167.5 389.5 1178.5 389.5 Q 1189.5 389.5 1204.5 394.5 Q 1219.5 399.5 1243.5 405.5 L 1305.5 420.5 L 1383.5 434.5 L 1458.5 445.5 L 1523.5 453.5 Q 1550.5 457.5 1573.5 457.5 Q 1591.5 455.5 1595.5 463.5 Q 1600.5 470.5 1597.5 478.5 Q 1592.5 494.5 1545.5 498.5 Q 1531.5 499.5 1495.5 493.5 L 1420.5 479.5 Z" fill="lightgray"></path>
      </clipPath>
      <path clip-path="url(#make-me-a-hanzi-clip-11)" d="M 1123.5 422.5 L 1191.5 415.5 L 1506.5 474.5 L 1553.5 478.5 L 1582.5 472.5 " fill="none" id="make-me-a-hanzi-animation-11" stroke-dasharray="594 1188" stroke-linecap="round"></path>

      <clipPath id="make-me-a-hanzi-clip-12">
      <path d="M 1492.5 629.5 L 1489.5 608.5 Q 1488.5 598.5 1482.5 579.5 Q 1480.5 577.5 1472.5 560.5 Q 1465.5 542.5 1448.5 517.5 Q 1431.5 491.5 1420.5 479.5 L 1383.5 434.5 L 1331.5 378.5 Q 1322.5 366.5 1274.5 324.5 Q 1226.5 282.5 1191.5 254.5 Q 1156.5 225.5 1109.5 199.5 L 1062.5 171.5 Q 1059.5 169.5 1059.5 166.5 Q 1060.5 162.5 1069.5 163.5 L 1090.5 167.5 Q 1111.5 170.5 1136.5 183.5 Q 1223.5 226.5 1281.5 269.5 L 1315.5 297.5 L 1353.5 332.5 L 1395.5 374.5 Q 1410.5 389.5 1458.5 445.5 L 1495.5 493.5 L 1554.5 573.5 L 1567.5 587.5 Q 1583.5 603.5 1536.5 641.5 L 1527.5 649.5 L 1510.5 657.5 Q 1492.5 658.5 1492.5 643.5 L 1492.5 629.5 Z" fill="lightgray"></path>
      </clipPath>
      <path clip-path="url(#make-me-a-hanzi-clip-12)" d="M 1506.5 644.5 L 1524.5 608.5 L 1522.5 588.5 L 1461.5 490.5 L 1373.5 386.5 L 1294.5 310.5 L 1218.5 250.5 L 1153.5 207.5 L 1064.5 166.5 " fill="none" id="make-me-a-hanzi-animation-12" stroke-dasharray="822 1644" stroke-linecap="round"></path>

      <clipPath id="make-me-a-hanzi-clip-13">
      <path d="M 1315.5 297.5 L 1331.5 291.5 Q 1333.5 289.5 1342.5 293.5 L 1361.5 303.5 L 1400.5 317.5 Q 1413.5 323.5 1422.5 321.5 Q 1440.5 316.5 1424.5 293.5 L 1391.5 241.5 C 1375.5 216.5 1386.5 208.5 1410.5 227.5 L 1457.5 264.5 L 1500.5 291.5 L 1527.5 303.5 Q 1529.5 311.5 1529.5 314.5 Q 1530.5 317.5 1522.5 325.5 Q 1515.5 333.5 1499.5 340.5 L 1474.5 353.5 Q 1453.5 360.5 1447.5 361.5 Q 1442.5 362.5 1418.5 350.5 Q 1394.5 338.5 1353.5 332.5 C 1323.5 327.5 1287.5 308.5 1315.5 297.5 Z" fill="lightgray"></path>
      </clipPath>
      <path clip-path="url(#make-me-a-hanzi-clip-13)" d="M 1321.5 300.5 L 1342.5 305.5 L 1357.5 318.5 L 1418.5 335.5 L 1435.5 338.5 L 1457.5 328.5 L 1468.5 315.5 L 1458.5 298.5 L 1410.5 245.5 L 1401.5 244.5 " fill="none" id="make-me-a-hanzi-animation-13" stroke-dasharray="392 784" stroke-linecap="round"></path>

      <clipPath id="make-me-a-hanzi-clip-14">
      <path d="M 1391.5 241.5 L 1372.5 243.5 Q 1355.5 246.5 1351.5 243.5 L 1346.5 238.5 Q 1344.5 236.5 1357.5 223.5 Q 1371.5 210.5 1371.5 189.5 L 1372.5 161.5 L 1372.5 125.5 L 1371.5 48.5 Q 1371.5 29.5 1365.5 13.5 Q 1359.5 -2.5 1351.5 -7.5 Q 1338.5 -12.5 1321.5 -6.5 L 1300.5 2.5 L 1288.5 5.5 Q 1281.5 7.5 1279.5 2.5 Q 1278.5 -3.5 1281.5 -4.5 L 1294.5 -13.5 L 1329.5 -49.5 Q 1339.5 -58.5 1346.5 -76.5 Q 1354.5 -95.5 1358.5 -97.5 Q 1362.5 -99.5 1378.5 -90.5 Q 1415.5 -69.5 1415.5 11.5 L 1417.5 145.5 L 1417.5 177.5 L 1417.5 211.5 Q 1418.5 213.5 1410.5 227.5 C 1404.5 240.5 1404.5 240.5 1391.5 241.5 Z" fill="lightgray"></path>
      </clipPath>
      <path clip-path="url(#make-me-a-hanzi-clip-14)" d="M 1352.5 237.5 L 1384.5 221.5 L 1393.5 205.5 L 1390.5 1.5 L 1371.5 -40.5 L 1339.5 -30.5 L 1285.5 0.5 " fill="none" id="make-me-a-hanzi-animation-14" stroke-dasharray="528 1056" stroke-linecap="round"></path>

      <clipPath id="make-me-a-hanzi-clip-15">
      <path d="M 1372.5 161.5 L 1210.5 112.5 Q 1195.5 107.5 1182.5 109.5 Q 1170.5 110.5 1167.5 107.5 Q 1164.5 96.5 1173.5 88.5 L 1201.5 63.5 Q 1222.5 46.5 1235.5 55.5 L 1249.5 68.5 L 1372.5 125.5 L 1417.5 145.5 L 1518.5 191.5 Q 1527.5 194.5 1524.5 202.5 Q 1522.5 209.5 1510.5 205.5 L 1417.5 177.5 L 1372.5 161.5 Z" fill="lightgray"></path>
      </clipPath>
      <path clip-path="url(#make-me-a-hanzi-clip-15)" d="M 1175.5 102.5 L 1222.5 84.5 L 1516.5 199.5 " fill="none" id="make-me-a-hanzi-animation-15" stroke-dasharray="494 988" stroke-linecap="round"></path>

      <clipPath id="make-me-a-hanzi-clip-16">
      <path d="M 1672.5 447.5 L 1685.5 470.5 Q 1708.5 509.5 1726.5 547.5 L 1770.5 651.5 Q 1779.5 676.5 1791.5 688.5 Q 1804.5 699.5 1791.5 717.5 Q 1784.5 729.5 1766.5 740.5 Q 1748.5 751.5 1735.5 754.5 Q 1723.5 756.5 1721.5 752.5 Q 1719.5 748.5 1720.5 731.5 Q 1722.5 714.5 1718.5 700.5 Q 1713.5 665.5 1680.5 580.5 L 1645.5 495.5 Q 1608.5 422.5 1580.5 380.5 Q 1557.5 340.5 1550.5 332.5 L 1539.5 319.5 Q 1534.5 313.5 1538.5 310.5 Q 1543.5 307.5 1548.5 310.5 L 1567.5 324.5 Q 1583.5 334.5 1597.5 351.5 Q 1618.5 372.5 1629.5 387.5 L 1651.5 416.5 L 1672.5 447.5 Z" fill="lightgray"></path>
      </clipPath>
      <path clip-path="url(#make-me-a-hanzi-clip-16)" d="M 1729.5 747.5 L 1755.5 701.5 L 1699.5 552.5 L 1669.5 488.5 L 1618.5 403.5 L 1543.5 314.5 " fill="none" id="make-me-a-hanzi-animation-16" stroke-dasharray="626 1252" stroke-linecap="round"></path>

      <clipPath id="make-me-a-hanzi-clip-17">
      <path d="M 1762.5 433.5 L 1834.5 447.5 Q 1845.5 449.5 1873.5 456.5 Q 1901.5 463.5 1918.5 465.5 Q 1936.5 466.5 1939.5 469.5 Q 1943.5 472.5 1944.5 480.5 Q 1944.5 489.5 1916.5 497.5 Q 1889.5 505.5 1870.5 505.5 Q 1852.5 505.5 1813.5 489.5 Q 1775.5 472.5 1703.5 454.5 L 1672.5 447.5 C 1643.5 440.5 1622.5 423.5 1651.5 416.5 L 1663.5 413.5 Q 1678.5 411.5 1684.5 412.5 Q 1690.5 412.5 1733.5 427.5 L 1762.5 433.5 Z" fill="lightgray"></path>
      </clipPath>
      <path clip-path="url(#make-me-a-hanzi-clip-17)" d="M 1658.5 419.5 L 1683.5 431.5 L 1867.5 480.5 L 1933.5 478.5 " fill="none" id="make-me-a-hanzi-animation-17" stroke-dasharray="412 824" stroke-linecap="round"></path>

      <clipPath id="make-me-a-hanzi-clip-18">
      <path d="M 1733.5 427.5 L 1740.5 389.5 Q 1743.5 368.5 1735.5 308.5 Q 1728.5 248.5 1726.5 238.5 Q 1724.5 227.5 1714.5 205.5 L 1693.5 164.5 L 1680.5 141.5 Q 1661.5 107.5 1621.5 75.5 Q 1581.5 43.5 1549.5 30.5 L 1515.5 16.5 L 1497.5 11.5 Q 1492.5 9.5 1493.5 4.5 Q 1495.5 -0.5 1501.5 -0.5 L 1518.5 0.5 Q 1587.5 5.5 1632.5 29.5 Q 1664.5 49.5 1682.5 69.5 L 1722.5 110.5 L 1747.5 157.5 L 1766.5 204.5 L 1779.5 270.5 Q 1787.5 309.5 1789.5 325.5 Q 1792.5 341.5 1798.5 356.5 L 1807.5 381.5 Q 1810.5 398.5 1794.5 409.5 L 1777.5 423.5 Q 1774.5 425.5 1770.5 429.5 Q 1766.5 433.5 1762.5 433.5 C 1737.5 450.5 1728.5 456.5 1733.5 427.5 Z" fill="lightgray"></path>
      </clipPath>
      <path clip-path="url(#make-me-a-hanzi-clip-18)" d="M 1742.5 422.5 L 1759.5 409.5 L 1773.5 384.5 L 1772.5 373.5 L 1742.5 207.5 L 1703.5 128.5 L 1662.5 81.5 L 1617.5 45.5 L 1557.5 17.5 L 1499.5 5.5 " fill="none" id="make-me-a-hanzi-animation-18" stroke-dasharray="691 1382" stroke-linecap="round"></path>

      <clipPath id="make-me-a-hanzi-clip-19">
      <path d="M 1714.5 205.5 L 1672.5 264.5 Q 1658.5 282.5 1647.5 289.5 L 1628.5 299.5 L 1625.5 299.5 Q 1601.5 302.5 1596.5 297.5 Q 1592.5 284.5 1605.5 280.5 Q 1618.5 275.5 1623.5 269.5 Q 1629.5 263.5 1650.5 231.5 Q 1659.5 218.5 1675.5 197.5 L 1693.5 164.5 L 1722.5 110.5 L 1777.5 27.5 Q 1788.5 9.5 1803.5 -7.5 Q 1836.5 -48.5 1914.5 -39.5 L 1952.5 -36.5 Q 1981.5 -34.5 1989.5 -30.5 L 2008.5 -25.5 Q 2012.5 -24.5 2011.5 -18.5 Q 2011.5 -12.5 2008.5 -11.5 L 1984.5 -2.5 Q 1947.5 9.5 1922.5 21.5 Q 1897.5 33.5 1857.5 59.5 Q 1817.5 84.5 1799.5 102.5 Q 1781.5 119.5 1747.5 157.5 L 1714.5 205.5 Z" fill="lightgray"></path>
      </clipPath>
      <path clip-path="url(#make-me-a-hanzi-clip-19)" d="M 1603.5 292.5 L 1641.5 273.5 L 1739.5 128.5 L 1793.5 63.5 L 1844.5 14.5 L 1887.5 -3.5 L 2001.5 -18.5 " fill="none" id="make-me-a-hanzi-animation-19" stroke-dasharray="662 1324" stroke-linecap="round"></path>

</g>
</svg>
